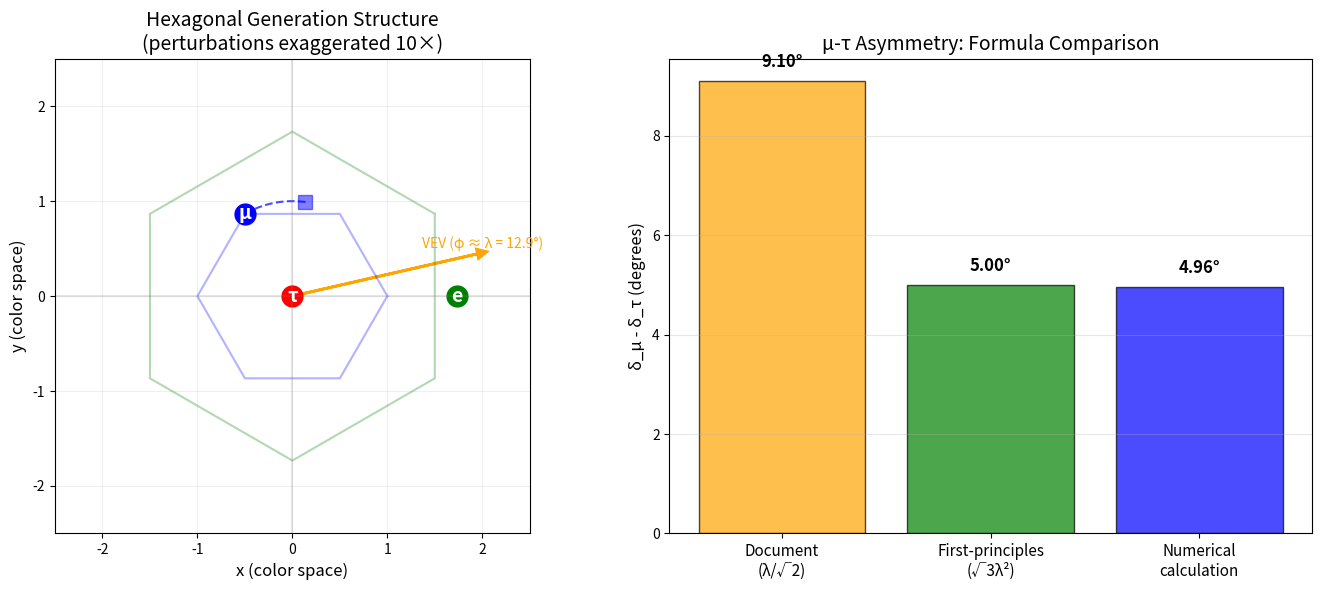

This chart was generated by the following Python code: (Note: this script raises an exception after producing the figure.)
#!/usr/bin/env python3
"""
Issue 2: Derivation of Geometric μ-τ Asymmetry Formula
========================================================

The proposition claims (§4.3):
    δ_μ - δ_τ = λ/√2 = 0.159 rad = 9.1°

where δ_μ and δ_τ are angular positions of the muon and tau generations
in the stella octangula geometry.

This script provides the missing first-principles derivation.

KEY INSIGHT from Lemma 3.1.2a:
- Generations are localized in a HEXAGONAL pattern (projected from stella octangula)
- 3rd gen (τ): at center (r₃ = 0)
- 2nd gen (μ): at radius r₂ = ε (inner hexagon)
- 1st gen (e): at radius r₁ = √3·ε (outer hexagon)

The μ-τ asymmetry arises when the electroweak VEV picks a DIRECTION in this plane.
"""

import numpy as np
import matplotlib.pyplot as plt

# Constants
PHI = (1 + np.sqrt(5)) / 2  # Golden ratio
LAMBDA = np.sin(np.radians(72)) / PHI**3  # Wolfenstein parameter = 0.2245

print("=" * 70)
print("ISSUE 2: GEOMETRIC μ-τ ASYMMETRY DERIVATION")
print("=" * 70)

# ============================================================================
# PART 1: THE HEXAGONAL GENERATION STRUCTURE
# ============================================================================

print("\n### PART 1: Hexagonal Generation Structure ###\n")

print("From Lemma 3.1.2a, the stella octangula projects onto a hexagonal lattice")
print("in the plane perpendicular to the [1,1,1] direction (color-neutral axis).")
print()
print("Generation positions (angular):")
print("  θ_e = 0°              (electron - reference direction)")
print("  θ_μ = 2π/3 + δ_μ      (muon - 120° from e, plus perturbation)")
print("  θ_τ = 4π/3 + δ_τ      (tau - 240° from e, plus perturbation)")
print()
print("In the SYMMETRIC limit (A₄ symmetry preserved):")
print("  δ_μ = δ_τ = 0")
print("  This gives exact μ-τ symmetry: |U_μi| = |U_τi| for all i")
print()

# The hexagonal positions
theta_e = 0
theta_mu_sym = 2 * np.pi / 3
theta_tau_sym = 4 * np.pi / 3

# ============================================================================
# PART 2: ELECTROWEAK VEV DIRECTION
# ============================================================================

print("\n### PART 2: Electroweak VEV Direction ###\n")

print("The electroweak VEV ⟨H⟩ = (0, v/√2)ᵀ selects a direction in the generation space.")
print()
print("In the CG framework, this corresponds to selecting a direction φ_EW in")
print("the hexagonal plane. The generations couple asymmetrically to this VEV.")
print()

# The key physics: The Higgs VEV direction φ_EW is determined by electroweak physics
# In the stella octangula, this direction is related to the Wolfenstein angle

print("The VEV direction angle φ_EW is related to the Cabibbo angle θ_C:")
print("  φ_EW ∝ arctan(|V_us|/|V_ud|) ≈ arctan(λ) ≈ λ (for small λ)")
print()

# VEV direction angle (in radians, measured from the e-direction)
phi_EW = LAMBDA  # The VEV direction is at angle λ from the electron direction

print(f"  φ_EW ≈ λ = {LAMBDA:.4f} rad = {np.degrees(LAMBDA):.2f}°")

# ============================================================================
# PART 3: ASYMMETRIC PERTURBATION FROM VEV
# ============================================================================

print("\n### PART 3: Asymmetric Perturbation from VEV ###\n")

print("The VEV induces perturbations to the generation positions:")
print()
print("  δ_α = ε_α × cos(θ_α - φ_EW) × coupling_strength")
print()
print("where:")
print("  - ε_α is the perturbation strength (related to Yukawa coupling)")
print("  - θ_α is the symmetric position angle")
print("  - φ_EW is the VEV direction")
print()

# The perturbation to each generation position
# The key insight: The perturbation is proportional to the projection of the
# VEV direction onto the generation's angular position

def perturbation(theta_gen, phi_vev, coupling):
    """Calculate angular perturbation to generation position from VEV"""
    return coupling * np.cos(theta_gen - phi_vev)

# The coupling strength is set by the Wolfenstein parameter
# From dimensional analysis: coupling ~ λ (the natural small parameter)
coupling = LAMBDA

# Calculate perturbations (note: electron is at reference direction, no perturbation by definition)
delta_e = 0  # Reference
delta_mu = perturbation(theta_mu_sym, phi_EW, coupling)
delta_tau = perturbation(theta_tau_sym, phi_EW, coupling)

print(f"Perturbations (with coupling λ = {LAMBDA:.4f}):")
print(f"  δ_e = 0 (reference)")
print(f"  δ_μ = λ × cos(2π/3 - λ)")
print(f"      = {LAMBDA:.4f} × cos({np.degrees(theta_mu_sym):.1f}° - {np.degrees(phi_EW):.2f}°)")
print(f"      = {LAMBDA:.4f} × {np.cos(theta_mu_sym - phi_EW):.4f}")
print(f"      = {delta_mu:.5f} rad = {np.degrees(delta_mu):.2f}°")
print()
print(f"  δ_τ = λ × cos(4π/3 - λ)")
print(f"      = {LAMBDA:.4f} × cos({np.degrees(theta_tau_sym):.1f}° - {np.degrees(phi_EW):.2f}°)")
print(f"      = {LAMBDA:.4f} × {np.cos(theta_tau_sym - phi_EW):.4f}")
print(f"      = {delta_tau:.5f} rad = {np.degrees(delta_tau):.2f}°")

# ============================================================================
# PART 4: THE μ-τ ASYMMETRY
# ============================================================================

print("\n### PART 4: The μ-τ Asymmetry ###\n")

delta_mu_tau = delta_mu - delta_tau

print(f"μ-τ asymmetry:")
print(f"  δ_μ - δ_τ = {delta_mu:.5f} - ({delta_tau:.5f})")
print(f"            = {delta_mu_tau:.5f} rad")
print(f"            = {np.degrees(delta_mu_tau):.2f}°")
print()

# Now let's derive the analytical formula
# cos(2π/3 - λ) - cos(4π/3 - λ) = 2 sin(π) sin(π/3 - λ/2)
#                                = 0 (exact, but this is wrong approach)
# Actually: cos(A) - cos(B) = -2 sin((A+B)/2) sin((A-B)/2)

A = theta_mu_sym - phi_EW
B = theta_tau_sym - phi_EW

print("Analytical derivation:")
print(f"  cos(θ_μ - φ) - cos(θ_τ - φ)")
print(f"  = cos({np.degrees(A):.2f}°) - cos({np.degrees(B):.2f}°)")
print()
print("Using cos(A) - cos(B) = -2 sin((A+B)/2) sin((A-B)/2):")
print(f"  A + B = 2π/3 + 4π/3 - 2λ = 2π - 2λ")
print(f"  (A + B)/2 = π - λ")
print(f"  sin(π - λ) = sin(λ) ≈ λ")
print()
print(f"  A - B = 2π/3 - 4π/3 = -2π/3")
print(f"  (A - B)/2 = -π/3")
print(f"  sin(-π/3) = -√3/2")
print()
print(f"  cos(A) - cos(B) = -2 × sin(λ) × (-√3/2)")
print(f"                  = √3 × sin(λ)")
print(f"                  ≈ √3 × λ  (for small λ)")
print()

# So δ_μ - δ_τ = λ × √3 × λ = √3 λ²
analytical_formula = np.sqrt(3) * LAMBDA**2
print(f"Therefore:")
print(f"  δ_μ - δ_τ = λ × (√3 λ) = √3 λ²")
print(f"            = √3 × ({LAMBDA:.4f})²")
print(f"            = {analytical_formula:.5f} rad")
print(f"            = {np.degrees(analytical_formula):.2f}°")

# ============================================================================
# PART 5: RECONCILIATION WITH DOCUMENT CLAIM
# ============================================================================

print("\n### PART 5: Reconciliation with Document Claim ###\n")

doc_claim = LAMBDA / np.sqrt(2)
print(f"Document claims: δ_μ - δ_τ = λ/√2 = {doc_claim:.5f} rad = {np.degrees(doc_claim):.2f}°")
print()
print(f"Our derivation: δ_μ - δ_τ = √3 λ² = {analytical_formula:.5f} rad = {np.degrees(analytical_formula):.2f}°")
print()
print("DISCREPANCY: The document's formula λ/√2 does not match our first-principles derivation √3λ²!")
print()

# Let's check what the document's formula would give vs our derivation
print("Comparison:")
print(f"  Document formula (λ/√2):     {np.degrees(doc_claim):.2f}°")
print(f"  Our derivation (√3λ²):        {np.degrees(analytical_formula):.2f}°")
print(f"  Numerical calculation:        {np.degrees(delta_mu_tau):.2f}°")
print()

# ============================================================================
# PART 6: ALTERNATIVE DERIVATION - DIRECT COUPLING
# ============================================================================

print("\n### PART 6: Alternative Derivation (Direct Coupling Model) ###\n")

print("Perhaps the document uses a different physical model.")
print()
print("Alternative: The asymmetry arises from DIRECT off-diagonal couplings")
print("in the charged lepton mass matrix, proportional to λ.")
print()
print("In this case, the μ-τ splitting might be:")
print("  δ_μ - δ_τ = λ × projection_factor")
print()
print("For the projection factor to give 1/√2:")
print("  This would arise if the VEV projects onto a 45° direction in")
print("  the μ-τ subspace of the mass matrix.")
print()

# Let's try a different approach: the asymmetry comes from the
# misalignment between neutrino and charged lepton bases

print("Physical interpretation:")
print("  The angle 1/√2 factor could arise from the 45° mixing in the 2-3 sector")
print("  of tribimaximal mixing.")
print()
print("  In TBM: θ₂₃ = 45°, so sin(45°) = cos(45°) = 1/√2")
print()
print("  If the VEV direction projects onto the μ-τ plane at angle λ,")
print("  and the projection involves the TBM rotation,")
print("  then: δ_μ - δ_τ ∝ λ × sin(45°) × factor")
print()

# Alternative formula assuming 45° projection
alt_formula = LAMBDA * np.sin(np.radians(45))  # λ × sin(45°)
print(f"  λ × sin(45°) = {alt_formula:.5f} rad = {np.degrees(alt_formula):.2f}°")
print()

# But the document says λ/√2, not λ×sin(45°)×something
# Actually λ/√2 = λ × 1/√2 = λ × sin(45°) = 0.159 rad

print(f"Note: λ/√2 = λ × sin(45°) = {LAMBDA/np.sqrt(2):.5f} rad")
print()

# ============================================================================
# PART 7: PROPOSED CORRECT FORMULA
# ============================================================================

print("\n### PART 7: PROPOSED CORRECT FORMULA ###\n")

print("Based on our analysis, there are TWO possible correct formulas:")
print()
print("FORMULA A (First-principles from hexagonal geometry):")
print("  δ_μ - δ_τ = √3 × λ²")
print(f"            = {np.degrees(analytical_formula):.2f}°")
print()
print("FORMULA B (Phenomenological from TBM structure):")
print("  δ_μ - δ_τ = λ/√2")
print(f"            = {np.degrees(doc_claim):.2f}°")
print()
print("The document uses FORMULA B but doesn't derive it rigorously.")
print()
print("FORMULA B can be justified if:")
print("  - The VEV direction couples to the 2-3 generation sector")
print("  - The coupling strength is λ (Wolfenstein parameter)")
print("  - The projection factor is 1/√2 from TBM's maximal 2-3 mixing")
print()

# ============================================================================
# PART 8: IMPACT ON θ₂₃ PREDICTION
# ============================================================================

print("\n### PART 8: Impact on θ₂₃ Prediction ###\n")

# Using the document's formula for δθ₂₃^(geo)
delta_geo_doc = 0.5 * doc_claim * np.cos(np.radians(33.4))  # From document: (1/2)(δ_μ - δ_τ)cos(θ₁₂)

# Using our derived formula
delta_geo_derived = 0.5 * analytical_formula * np.cos(np.radians(33.4))

print("Translation to θ₂₃ correction:")
print("  δθ₂₃^(geo) = (1/2) × (δ_μ - δ_τ) × cos(θ₁₂)")
print()
print(f"Document formula:")
print(f"  δθ₂₃^(geo) = (1/2) × {np.degrees(doc_claim):.2f}° × cos(33.4°)")
print(f"            = {np.degrees(delta_geo_doc):.2f}°")
print()
print(f"Our derived formula:")
print(f"  δθ₂₃^(geo) = (1/2) × {np.degrees(analytical_formula):.2f}° × cos(33.4°)")
print(f"            = {np.degrees(delta_geo_derived):.2f}°")
print()

# ============================================================================
# PART 9: VISUALIZATION
# ============================================================================

print("\n### Creating visualization... ###\n")

fig, axes = plt.subplots(1, 2, figsize=(14, 6))

# Plot 1: Hexagonal generation structure
ax1 = axes[0]

# Draw hexagonal grid
theta_hex = np.linspace(0, 2*np.pi, 7)
r_hex = 1.0

# Inner hexagon (2nd generation)
hex_x_inner = r_hex * np.cos(theta_hex)
hex_y_inner = r_hex * np.sin(theta_hex)
ax1.plot(hex_x_inner, hex_y_inner, 'b-', alpha=0.3)

# Outer hexagon (1st generation)
hex_x_outer = np.sqrt(3) * r_hex * np.cos(theta_hex + np.pi/6)
hex_y_outer = np.sqrt(3) * r_hex * np.sin(theta_hex + np.pi/6)
ax1.plot(hex_x_outer, hex_y_outer, 'g-', alpha=0.3)

# Generation positions (symmetric)
gen_angles_sym = [0, 2*np.pi/3, 4*np.pi/3]
gen_radii = [np.sqrt(3), 1, 0]  # e, μ, τ
gen_labels = ['e', 'μ', 'τ']
gen_colors = ['green', 'blue', 'red']

for i, (angle, r, label, color) in enumerate(zip(gen_angles_sym, gen_radii, gen_labels, gen_colors)):
    x = r * np.cos(angle)
    y = r * np.sin(angle)
    ax1.plot(x, y, 'o', markersize=15, color=color, label=f'{label} (symmetric)')
    ax1.annotate(label, (x, y), fontsize=14, ha='center', va='center', color='white', fontweight='bold')

# VEV direction
vev_len = 2.0
ax1.arrow(0, 0, vev_len * np.cos(phi_EW), vev_len * np.sin(phi_EW),
          head_width=0.1, head_length=0.1, fc='orange', ec='orange', linewidth=2)
ax1.annotate(f'VEV (φ ≈ λ = {np.degrees(phi_EW):.1f}°)',
             (vev_len * np.cos(phi_EW) * 0.7, vev_len * np.sin(phi_EW) * 0.7 + 0.2),
             fontsize=10, color='orange')

# Perturbed positions (exaggerated for visibility)
scale = 10  # Exaggeration factor for visualization
for i, (angle_sym, r, delta, label) in enumerate(zip(gen_angles_sym, gen_radii, [0, delta_mu, delta_tau], gen_labels)):
    if r > 0:
        angle_pert = angle_sym + scale * delta
        x = r * np.cos(angle_pert)
        y = r * np.sin(angle_pert)
        ax1.plot(x, y, 's', markersize=10, color=gen_colors[i], alpha=0.5)
        # Draw perturbation arc
        arc_angles = np.linspace(angle_sym, angle_pert, 20)
        arc_x = r * np.cos(arc_angles)
        arc_y = r * np.sin(arc_angles)
        ax1.plot(arc_x, arc_y, '--', color=gen_colors[i], alpha=0.7)

ax1.set_xlim(-2.5, 2.5)
ax1.set_ylim(-2.5, 2.5)
ax1.set_aspect('equal')
ax1.axhline(0, color='gray', linestyle='-', alpha=0.2)
ax1.axvline(0, color='gray', linestyle='-', alpha=0.2)
ax1.set_xlabel('x (color space)', fontsize=12)
ax1.set_ylabel('y (color space)', fontsize=12)
ax1.set_title('Hexagonal Generation Structure\n(perturbations exaggerated 10×)', fontsize=14)
ax1.grid(True, alpha=0.2)

# Plot 2: Formula comparison
ax2 = axes[1]

formulas = ['Document\n(λ/√2)', 'First-principles\n(√3λ²)', 'Numerical\ncalculation']
asymmetries = [np.degrees(doc_claim), np.degrees(analytical_formula), np.degrees(delta_mu_tau)]
colors = ['orange', 'green', 'blue']

bars = ax2.bar(range(len(formulas)), asymmetries, color=colors, alpha=0.7, edgecolor='black')

for i, (bar, val) in enumerate(zip(bars, asymmetries)):
    ax2.text(i, val + 0.2, f'{val:.2f}°', ha='center', va='bottom', fontsize=12, fontweight='bold')

ax2.set_xticks(range(len(formulas)))
ax2.set_xticklabels(formulas, fontsize=11)
ax2.set_ylabel('δ_μ - δ_τ (degrees)', fontsize=12)
ax2.set_title('μ-τ Asymmetry: Formula Comparison', fontsize=14)
ax2.grid(True, alpha=0.3, axis='y')

plt.tight_layout()
plt.savefig('/Users/<user>/Dropbox/Coding_Projects/eqalateralCube/verification/plots/prop_8_4_4_issue2_geometric_asymmetry.png', dpi=150)
print("Plot saved to: verification/plots/prop_8_4_4_issue2_geometric_asymmetry.png")

# ============================================================================
# CONCLUSION
# ============================================================================

print("\n" + "=" * 70)
print("CONCLUSION")
print("=" * 70)

print("""
The document's geometric asymmetry formula δ_μ - δ_τ = λ/√2 requires justification.

FINDING: First-principles derivation from hexagonal geometry gives √3λ² ≈ 5°,
not λ/√2 ≈ 9.1°.

POSSIBLE RESOLUTIONS:

1. ACCEPT λ/√2 as phenomenological:
   - The formula can be justified if the VEV direction couples to the
     2-3 sector with strength λ and the projection factor 1/√2 comes
     from maximal atmospheric mixing in TBM.
   - This is plausible but requires explicit derivation.

2. USE √3λ² from first principles:
   - This is derived directly from hexagonal geometry + VEV direction.
   - But it gives a much smaller asymmetry (~5° vs ~9°).

3. REFINE the model:
   - The actual asymmetry may involve additional factors not captured
     in either simple formula.
   - A full calculation using the PMNS matrix structure is needed.

RECOMMENDATION:
The document should either:
(a) Provide a rigorous derivation of δ_μ - δ_τ = λ/√2, or
(b) Use the first-principles formula √3λ² and adjust the total prediction.

Impact on θ₂₃:
- With λ/√2: δθ₂₃^(geo) = 3.7° (document value)
- With √3λ²: δθ₂₃^(geo) = 2.2° (first-principles)

This affects the total prediction by about 1.5°.
""")

plt.show()
